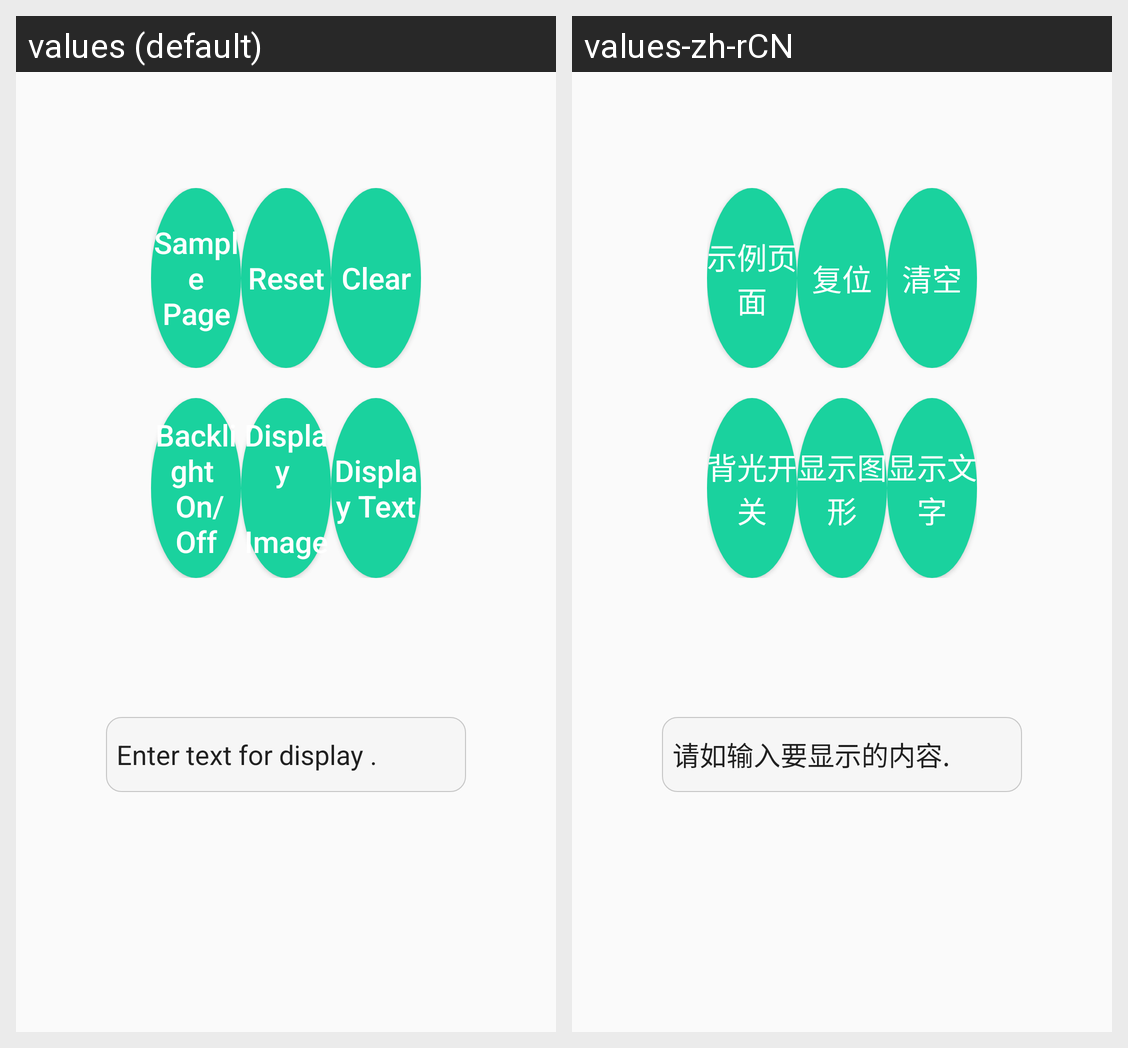

The same Android screen rendered under two of its app's locales, left to right. List the strings drawn on it with the default value and each locale's translation.
Android screen res/layout/fragment_customerdis.xml rendered under 2 locales, left to right: values (default), values-zh-rCN. Device: Nexus 5 (rendered at 1080×1920; each locale shown at half size, 540×960, under a caption strip naming it); theme AppTheme.
Strings drawn on this screen, with the default value and each locale's value (text and hints the layout hard-codes, and strings that could not be matched under every locale, appear in the picture but are not listed):

btnSamplePage
  values: Sample Page
  values-zh-rCN: 示例页面

btnReset
  values: Reset
  values-zh-rCN: 复位

btn_custdsp_clear
  values: Clear
  values-zh-rCN: 清空

btnBacklight
  values: Backlight 
       On/Off
  values-zh-rCN: 背光开关

btn_custdsp_displayimage
  values: Display 
       Image
  values-zh-rCN: 显示图形

btnDspText
  values: Display Text
  values-zh-rCN: 显示文字

tfDisplayText
  values: Enter text for display .
  values-zh-rCN: 请如输入要显示的内容.

btn_led_clear
  values: Clear
  values-zh-rCN: 清空
